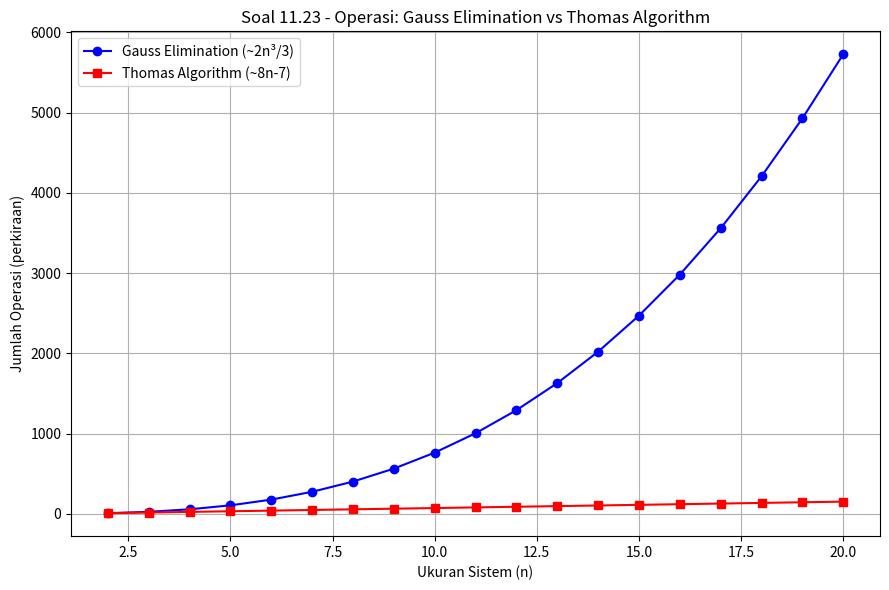

Recreate this plot in Python.
"""
Soal 11.23 - Jumlah Operasi: Gauss Elimination vs Thomas Algorithm

Gauss Elimination: ~2n³/3 operasi
Thomas Algorithm: ~8n - 7 operasi (O(n) — jauh lebih efisien untuk tridiagonal)

Plot perbandingan untuk n = 2 sampai 20.
"""

import numpy as np
import matplotlib.pyplot as plt

def ops_gauss(n):
    """Jumlah operasi Gauss elimination: sekitar 2n^3/3 + n^2 - n/3."""
    return (2 * n**3 / 3) + n**2 - n / 3

def ops_thomas(n):
    """
    Thomas algorithm:
    - Forward: (n-1) pembagian + (n-1) perkalian + (n-1) perkalian + (n-1) pengurangan = ~5(n-1)
    - Back sub: (n-1) perkalian + (n-1) pengurangan + n pembagian = ~3n - 2
    Total: ~8n - 7
    """
    return 8 * n - 7

if __name__ == "__main__":
    n_values = np.arange(2, 21)
    ops_g = [ops_gauss(n) for n in n_values]
    ops_t = [ops_thomas(n) for n in n_values]

    print("=" * 65)
    print("Soal 11.23 - Perbandingan Operasi: Gauss vs Thomas")
    print("=" * 65)
    print(f"\n{'n':>4} {'Gauss (~2n³/3)':>18} {'Thomas (~8n-7)':>16} {'Rasio':>10}")
    print("-" * 52)
    for n, g, t in zip(n_values, ops_g, ops_t):
        print(f"{n:>4} {g:>18.0f} {t:>16.0f} {g/t:>10.1f}x")

    plt.figure(figsize=(9, 6))
    plt.plot(n_values, ops_g, 'b-o', label='Gauss Elimination (~2n³/3)', markersize=6)
    plt.plot(n_values, ops_t, 'r-s', label='Thomas Algorithm (~8n-7)', markersize=6)
    plt.xlabel('Ukuran Sistem (n)')
    plt.ylabel('Jumlah Operasi (perkiraan)')
    plt.title('Soal 11.23 - Operasi: Gauss Elimination vs Thomas Algorithm')
    plt.legend()
    plt.grid(True)
    plt.tight_layout()
    plt.savefig('soal11_23_plot.png', dpi=120)
    print("\nPlot disimpan: soal11_23_plot.png")
    plt.show()

    print("""
Kesimpulan:
  Thomas algorithm jauh lebih efisien untuk sistem tridiagonal.
  Untuk n=20: Gauss ~3627 operasi, Thomas ~153 operasi (rasio ~23x).
  Kompleksitas: Gauss O(n³) vs Thomas O(n) — keuntungan meningkat drastis dengan n.
""")
